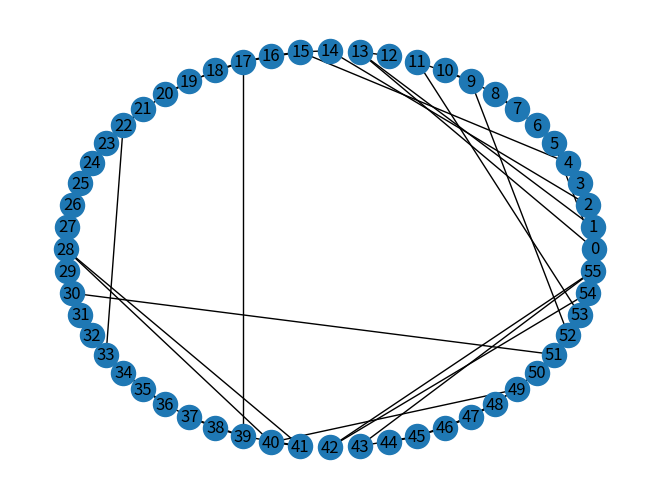

Python code for this plot:
# TODO recheck conditions for values in rt and cluster
# TODO assing necesary values when we create the random nt
# TODO recheck probability changes from tiednets added constraints during the algorithm
# TODO check if values like clustering are correct

import logging

logger = logging.getLogger()
handler = logging.StreamHandler()
formatter = logging.Formatter(
        '%(asctime)s %(name)-12s %(levelname)-8s %(message)s')
handler.setFormatter(formatter)
logger.addHandler(handler)
logger.setLevel(logging.INFO)

from typing import List, Tuple
import random

import numpy as np
import networkx as nx
import matplotlib.pyplot as plt


def generate_random_rt_nested_network(N: int, K: int, d: int, alpha: float, beta: float, p_rewire: float, N_subnetworks: int, distribution_params: Tuple[float, float, float]):

    # Select size of the network acording to connectivity limitation (23)
    if N > 30 and K <= 3:
        raise Exception("For k between 2 and 3, N should be less than 30")
    if N > 300 and K <= 5:
        raise Exception("For k between 4 and 5, N should be less than 300")

    # Create subnetworks
    subnetworks = [generate_random_cluster_small_world_network(N, K, d, alpha, beta, p_rewire) for x in range(N_subnetworks)]

    # Fix numbers in subnet to make them part of the network
    last_subnet_num = 0
    subnets_offsets = []
    for subnet in subnetworks:
        subnet_map = {x:x+last_subnet_num for x in range(len(subnet))}
        nx.relabel_nodes(subnet, subnet_map,copy=False)

        subnets_offsets.append(last_subnet_num)
        last_subnet_num += len(subnet)
    complete_length = sum((len(x) for x in subnetworks))
    complete_graph: nx.Graph = nx.empty_graph(range(complete_length))
    for subnet in subnetworks:
        for edge in subnet.edges(data=True):
            complete_graph.add_edge(edge[0], edge[1], group=edge[2]['group'])

    # Join subnets
    for i, subnet in enumerate(subnetworks):
        subnet_before = subnetworks[i-1]
        join_subnets_at_random(complete_graph, subnet, subnet_before, K, subnets_offsets[i], subnets_offsets[i-1])

    # Assign impedance values
    # First we generate them
    # TODO neither scipy nor numpy have the double pareto distribution, nor they can clip them.
    # So we use lognormal and clip them ourselves.
    # TODO send distribution as parameter to this function
    impedance_values = []
    for edge in complete_graph.edges():
        found = False
        while not found:
            value_candidate = np.random.lognormal(distribution_params[0], distribution_params[1])
            if value_candidate < distribution_params[2]:
                impedance_values.append(value_candidate)
                found = True
    impedance_values.sort()
    lattice_conn = [edge for edge in complete_graph.edges(data=True) if edge[2]['group'] == 'lattice-conn']
    rewire = [edge for edge in complete_graph.edges(data=True) if edge[2]['group'] == 'rewire']
    local = [edge for edge in complete_graph.edges(data=True) if edge[2]['group'] == 'local']
    random.shuffle(lattice_conn)
    random.shuffle(rewire)
    random.shuffle(local)
    all_edges = lattice_conn + rewire + local
    for edge in all_edges:
        nx.set_edge_attributes(complete_graph, {(edge[0], edge[1]): {'value': impedance_values.pop()}})
    return complete_graph


def join_subnets_at_random(complete_graph: nx.Graph,
                           net1: nx.Graph,
                           net2: nx.Graph,
                           K: int,
                           net1_offset: int,
                           net2_offset: int):
    tries = 0
    connections = 0
    while connections < K and tries < 100:
        choice1 = random.choice(range(len(net1)))
        choice2 = random.choice(range(len(net2)))
        choice1_real = choice1 + net1_offset
        choice2_real = choice2 + net2_offset
        if not complete_graph.has_edge(choice1_real, choice2_real):
            complete_graph.add_edge(choice1_real, choice2_real, group='lattice-conn')
            connections += 1
        tries += 1


def add_edge(graph:List[List], node_from:int, node_to:int):
    if node_to not in graph[node_from]:
        graph[node_from].append(node_to)
    if node_from not in graph[node_to]:
        graph[node_to].append(node_from)


def remove_edge(graph:List[List], node_from:int, node_to:int):
    if node_to in graph[node_from]:
        graph[node_from].remove(node_to)
    if node_from in graph[node_to]:
        graph[node_to].remove(node_from)


def generate_random_cluster_small_world_network(N: int,
                                                K: int,
                                                d: int,
                                                alpha: float,
                                                beta: float,
                                                p_rewire: float,
                                                max_tries: int = 100) -> nx.Graph:
    connected = False
    tries = 0
    while not connected:
        graph = _generate_random_cluster_small_world_network(N, K, d, alpha, beta, p_rewire)
        connected = nx.is_connected(graph)
        tries += 1
        if tries > max_tries:
            raise Exception("It took more times than allowed to make a connected random cluster small world network")
        if not connected:
            logger.info("Graph not connected. Restarting")
    return graph


def _generate_random_cluster_small_world_network(N: int, K: int, d: int, alpha: float, beta: float, p_rewire: float) -> nx.Graph:
    created_graph: nx.Graph = nx.empty_graph(range(N))
    # We select the number of edges to generate for each neighborhood around each node
    all_ks = []
    for i in range(N):
        found = False
        while not found:
            new_contender = np.random.default_rng().geometric(p=1/K)
            if new_contender < 2 * d:
                found = True
                all_ks.append(new_contender)
    # as we are not getting a real geometric distribution, we will print the curren expectance
    p = 1 / K
    real_k = sum((x * p * np.power((1 - p), x - 1) for x in range(2 * d))) / (1 - np.power(1 - p, 2))
    logger.info(f"Real K is {real_k:.2f}")
    logger.info("Starting link selection")
    for i in range(N):
        k_node = all_ks[i]
        possible_nodes = [x for x in range(i - d, i + d + 1)]  # Nodes in the neighborhood
        possible_nodes = [x % N for x in possible_nodes if x != i]  # Except itself, and use modulo to be circular
        np.random.shuffle(possible_nodes)
        nodes_to_add_edges = possible_nodes[:k_node]
        for to_edge in nodes_to_add_edges:
            created_graph.add_edge(i, to_edge, group='local')
    logger.info(f"Graph is now {created_graph}")

    # rewiring, literal from tiedNets
    # Markov chain
    prev_value = 1  # Nowhere in the paper explicitly says it starts at 1.
    markov_results = []
    logger.info("Starting Markov chain")
    for i in range(N):
        rand_value = random.random()
        if prev_value == 0 and rand_value < alpha:
            markov_results.append(1)
        elif prev_value == 1 and rand_value < beta:
            markov_results.append(0)
        else:
            markov_results.append(prev_value)
        prev_value = markov_results[-1]
    logger.info(f"Markov chain results are {markov_results}")

    # We make clusters from those that are adjacent with the same markov result
    clusters = []
    starts_with_cluster = False
    ends_with_cluster = False
    in_cluster = False
    logger.info("Creating clusters")
    for i, v in enumerate(markov_results):
        if v == 1:
            if not in_cluster:
                in_cluster = True
                clusters.append([])
            if i == 0:
                starts_with_cluster = True
            if i == N-1:
                ends_with_cluster = True
            clusters[-1].append(i)
        else:
            in_cluster = False
    if starts_with_cluster and ends_with_cluster and len(clusters) > 1:
        for elem in clusters[-1]:
            clusters[0].append(elem)
        clusters.pop()
    logger.info(f"Clusters are {clusters}")
    # They would restart if there is only one cluster to rewire
    logger.info("Starting to rewire between clusters")
    if len(clusters) > 2:
        for cluster in clusters:
            other_clusters = [x for x in clusters if x != cluster]
            possible_nodes_in_other_clusters = []
            for node in cluster:
                for cluster in other_clusters:
                    for other_node in cluster:
                        if not created_graph.has_edge(node, other_node):
                            possible_nodes_in_other_clusters.append(other_node)
                to_delete = []
                to_add = []
                for edge in created_graph.edges(node):
                    other_node = [x for x in edge if x != node][0]
                    random_number = random.random()
                    if other_node in cluster and random_number < p_rewire:
                        to_delete.append((node, other_node))
                        new_edge = random.choice(possible_nodes_in_other_clusters)
                        to_add.append((node, new_edge))
                        logger.info(f"Rewiring in node {node} from {edge} to {new_edge}")
                    else:
                        logger.info(f"Not rewiring in node {node} from {edge} with values {random_number}, {other_node in cluster}")

                for edge in to_delete:
                    created_graph.remove_edge(edge[0], edge[1])
                for edge in to_add:
                    created_graph.add_edge(edge[0], edge[1], group='rewire')

    logger.info("Finished rewiring")
    return created_graph


def generate_random_small_world_graph_connected(N: int, K: int, beta: float, times: int = 100):
    i = 0
    while i < times:
        i += 1
        graph = generate_random_small_world_graph(N, K, beta)
        if is_connected_graph(graph, N):
            return graph
    return None


def generate_random_small_world_graph(N: int, K: int, beta: float):
    """
    We generate a random graph from Wattz - Strogatz model
    The algorithm used is based on its wikipedia's entry
    https://en.wikipedia.org/wiki/Watts%E2%80%93Strogatz_model#Algorithm
    We output an undirected graph with N nodes and NK/2 edges
    Args:
        N (int): number of nodes
        K (int): mean degree. Should be even
        beta (float): parameter 0 < beta < 1, chance to rewire

        We assume N >> K >> ln N >> 1
    """

    def circular_distance(a, b, N):
        return min((abs(a - b), N - abs(a - b)))
    # First step: Constructing regular ring lattice
    # The graph will be defined only by its adjacency list
    nodes = list(range(N))
    graph = []
    for i in range(N):
        adjacents = []
        for j in range(K // 2):
            adjacents.append((i + (j + 1)) % N)
            adjacents.append((i - (j + 1)) % N)
        graph.append(adjacents)

    # Second step: rewire
    for i in range(N):
        for j in graph[i]:
            if K // 2 > circular_distance(i, j, N):  # Not one of the regular edges
                continue
            if random.random() < beta:
                # Rewire
                adj_to_this_node: list[int] = graph[i]
                regular_graph_nodes: list[int] = [x for x in graph[i] if K // 2 >= circular_distance(i, x, N)]
                if not regular_graph_nodes:
                    continue
                edge_to_remove = random.choice(regular_graph_nodes)
                edge_to_add = random.choice([x for x in nodes if K // 2 < circular_distance(i, x, N) and x not in adj_to_this_node])

                # remove
                adj_to_edge_to_remove: list[int] = graph[edge_to_remove]
                del adj_to_edge_to_remove[adj_to_edge_to_remove.index(i)]
                del adj_to_this_node[adj_to_this_node.index(edge_to_remove)]

                # add
                graph[i].append(edge_to_add)
                graph[edge_to_add].append(i)
    return graph


def is_connected_graph(graph: list, N: int):
    # we make a dfs and then check if that found every node in the graph
    # note that the graph is an undirected one
    nodes_to_travel_through = [0]
    marked_nodes = set([0])
    while nodes_to_travel_through:
        current_node_number = nodes_to_travel_through.pop()
        adjacent_nodes = graph[current_node_number]
        for node in adjacent_nodes:
            if node not in marked_nodes:
                marked_nodes.add(node)
                nodes_to_travel_through.append(node)

    return len(marked_nodes) == N


def dpln_distribution(alpha: float, beta: float, nu: float, tau: float, size: np.matrix=None):
    """
    Definition based on
    The Double Pareto-Lognormal Distribution – A New Parametric Model for Size Distributions, 
    William J. Reed and Murray Jorgensen, 2000

    We obtain X as X = U*V_1/V_2
    where
    log(U) ~ N(nu, tau**2)
    V_1 ~ pareto(alpha)
    V_2 ~ pareto(beta)

    TODO check if this pareto is the same used in the paper
    """
    lognormal = np.random.lognormal(nu, tau, size)
    pareto_1 = np.random.pareto(alpha, size)
    pareto_2 = np.random.pareto(beta, size)

    return lognormal * pareto_1 / pareto_2


if __name__ == '__main__':
    n_nodes = 14
    n_subnets = 4
    # le_graph = generate_random_rt_nested_network(n_nodes, 2, 2, 0.6, 0.6, 0.5, n_subnets)
    le_graph = generate_random_rt_nested_network(n_nodes, 2, 2, 0.4, 0.4, 0.8, n_subnets, (-2.4, 2.1, 2.0))
    for edge in le_graph.edges(data=True):
        print(edge)
    # print(le_graph)
    # # print(generate_random_cluster_small_world_network(14, 2, 4))
    # G = nx.empty_graph(range(n_nodes * n_subnets))
    # last_subnet_num = 0
    # for subnet in le_graph:
    #     for i, node in enumerate(subnet):
    #         pos = i + last_subnet_num
    #         for edge in node:
    #             if not G.has_edge(pos, edge):
    #                 G.add_edge(pos, edge)
    #     last_subnet_num += len(subnet)
    nx.draw_circular(le_graph, with_labels=True)  # TODO draw edges with different colors separating by group
    plt.show()
